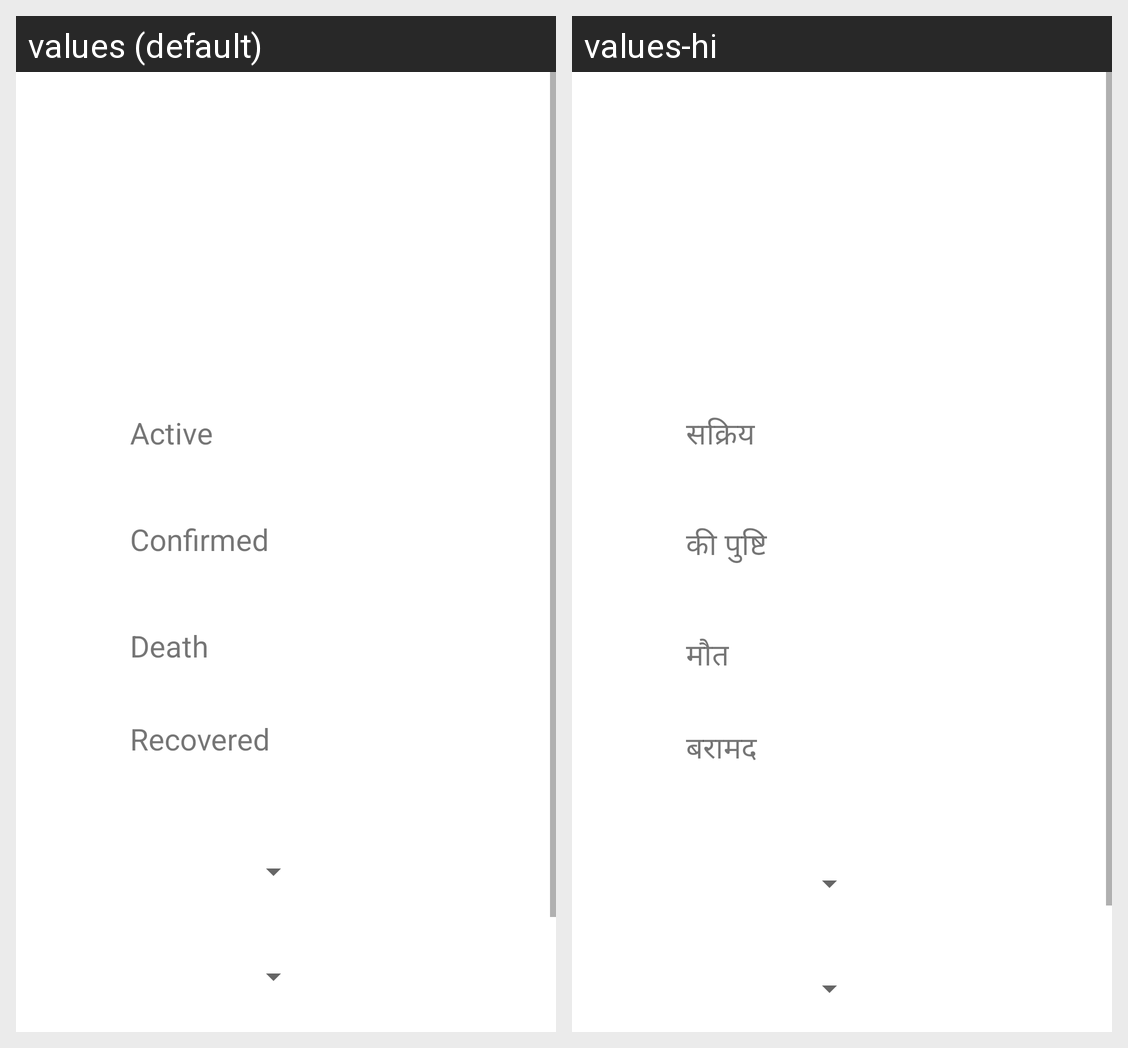

Strings drawn on this Android screen and how each of the app's shown locales translates them:
Android screen res/layout/fragment_casesreport.xml rendered under 2 locales, left to right: values (default), values-hi. Device: Nexus 5 (rendered at 1080×1920; each locale shown at half size, 540×960, under a caption strip naming it); theme AppTheme.
Strings drawn on this screen, with the default value and each locale's value (text and hints the layout hard-codes, and strings that could not be matched under every locale, appear in the picture but are not listed):

recovered
  values: Recovered
  values-hi: बरामद

death
  values: Death
  values-hi: मौत

confirmed
  values: Confirmed
  values-hi: की पुष्टि

active
  values: Active
  values-hi: सक्रिय
